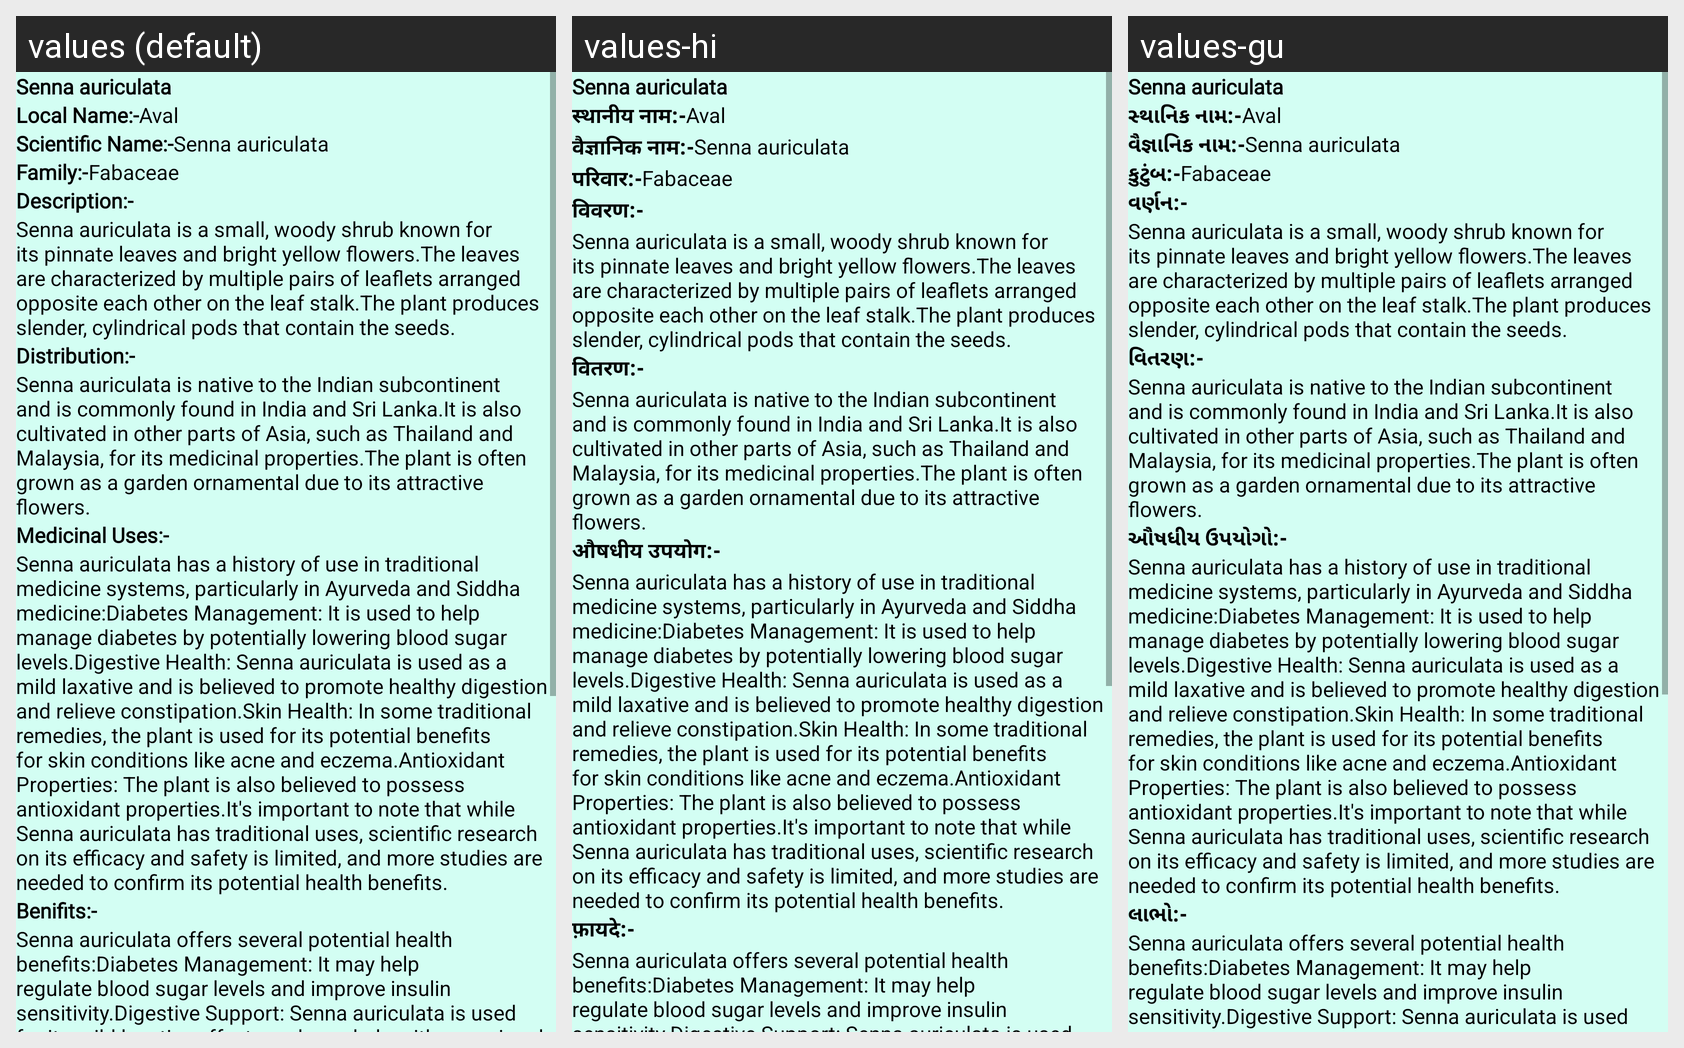

This grid shows one Android layout under several languages. Give, for every string resource on the screen, its name, the default text and each shown locale's text.
Android screen res/layout/activity_plant61.xml rendered under 3 locales, left to right: values (default), values-hi, values-gu. Device: Nexus 5 (rendered at 1080×1920; each locale shown at half size, 540×960, under a caption strip naming it); theme NoActionBar.
Strings drawn on this screen, with the default value and each locale's value (text and hints the layout hard-codes, and strings that could not be matched under every locale, appear in the picture but are not listed):

p61
  values: Senna auriculata
  values-hi: Senna auriculata  [not translated; the default value is used]
  values-gu: Senna auriculata  [not translated; the default value is used]

Local_name
  values: Local Name:-
  values-hi: स्थानीय नाम:-
  values-gu: સ્થાનિક નામ:-

l61
  values: Aval
  values-hi: Aval  [not translated; the default value is used]
  values-gu: Aval  [not translated; the default value is used]

scientific_name
  values: Scientific Name:-
  values-hi: वैज्ञानिक नाम:-
  values-gu: વૈજ્ઞાનિક નામ:-

s61
  values: Senna auriculata
  values-hi: Senna auriculata  [not translated; the default value is used]
  values-gu: Senna auriculata  [not translated; the default value is used]

family
  values: Family:-
  values-hi: परिवार:-
  values-gu: કુટુંબ:-

f61
  values: Fabaceae
  values-hi: Fabaceae  [not translated; the default value is used]
  values-gu: Fabaceae  [not translated; the default value is used]

Description
  values: Description:-
  values-hi: विवरण:-
  values-gu: વર્ણન:-

d61
  values: Senna auriculata is a small, woody shrub known for its pinnate leaves and bright yellow flowers.The leaves are characterized by multiple pairs of leaflets arranged opposite each other on the leaf stalk.The plant produces slender, cylindrical pods that contain the seeds.
  values-hi: Senna auriculata is a small, woody shrub known for its pinnate leaves and bright yellow flowers.The leaves are characterized by multiple pairs of leaflets arranged opposite each other on the leaf stalk.The plant produces slender, cylindrical pods that contain the seeds.  [not translated; the default value is used]
  values-gu: Senna auriculata is a small, woody shrub known for its pinnate leaves and bright yellow flowers.The leaves are characterized by multiple pairs of leaflets arranged opposite each other on the leaf stalk.The plant produces slender, cylindrical pods that contain the seeds.  [not translated; the default value is used]

Distribution
  values: Distribution:-
  values-hi: वितरण:-
  values-gu: વિતરણ:-

dt61
  values: Senna auriculata is native to the Indian subcontinent and is commonly found in India and Sri Lanka.It is also cultivated in other parts of Asia, such as Thailand and Malaysia, for its medicinal properties.The plant is often grown as a garden ornamental due to its attractive flowers.
  values-hi: Senna auriculata is native to the Indian subcontinent and is commonly found in India and Sri Lanka.It is also cultivated in other parts of Asia, such as Thailand and Malaysia, for its medicinal properties.The plant is often grown as a garden ornamental due to its attractive flowers.  [not translated; the default value is used]
  values-gu: Senna auriculata is native to the Indian subcontinent and is commonly found in India and Sri Lanka.It is also cultivated in other parts of Asia, such as Thailand and Malaysia, for its medicinal properties.The plant is often grown as a garden ornamental due to its attractive flowers.  [not translated; the default value is used]

Medicinal_uses
  values: Medicinal Uses:-
  values-hi: औषधीय उपयोग:-
  values-gu: ઔષધીય ઉપયોગો:-

m61
  values: Senna auriculata has a history of use in traditional medicine systems, particularly in Ayurveda and Siddha medicine:Diabetes Management: It is used to help manage diabetes by potentially lowering blood sugar levels.Digestive Health: Senna auriculata is used as a mild laxative and is believed to promote healthy digestion and relieve constipation.Skin Health: In some traditional remedies, the plant …[clipped]
  values-hi: Senna auriculata has a history of use in traditional medicine systems, particularly in Ayurveda and Siddha medicine:Diabetes Management: It is used to help manage diabetes by potentially lowering blood sugar levels.Digestive Health: Senna auriculata is used as a mild laxative and is believed to promote healthy digestion and relieve constipation.Skin Health: In some traditional remedies, the plant …[clipped]  [not translated; the default value is used]
  values-gu: Senna auriculata has a history of use in traditional medicine systems, particularly in Ayurveda and Siddha medicine:Diabetes Management: It is used to help manage diabetes by potentially lowering blood sugar levels.Digestive Health: Senna auriculata is used as a mild laxative and is believed to promote healthy digestion and relieve constipation.Skin Health: In some traditional remedies, the plant …[clipped]  [not translated; the default value is used]

Benifits
  values: Benifits:-
  values-hi: फ़ायदे:-
  values-gu: લાભો:-

b61
  values: Senna auriculata offers several potential health benefits:Diabetes Management: It may help regulate blood sugar levels and improve insulin sensitivity.Digestive Support: Senna auriculata is used for its mild laxative effects and may help with occasional constipation.Skin Health: It is valued in some traditional remedies for promoting healthy skin.Antioxidant Effects: The plant may offer …[clipped]
  values-hi: Senna auriculata offers several potential health benefits:Diabetes Management: It may help regulate blood sugar levels and improve insulin sensitivity.Digestive Support: Senna auriculata is used for its mild laxative effects and may help with occasional constipation.Skin Health: It is valued in some traditional remedies for promoting healthy skin.Antioxidant Effects: The plant may offer …[clipped]  [not translated; the default value is used]
  values-gu: Senna auriculata offers several potential health benefits:Diabetes Management: It may help regulate blood sugar levels and improve insulin sensitivity.Digestive Support: Senna auriculata is used for its mild laxative effects and may help with occasional constipation.Skin Health: It is valued in some traditional remedies for promoting healthy skin.Antioxidant Effects: The plant may offer …[clipped]  [not translated; the default value is used]
